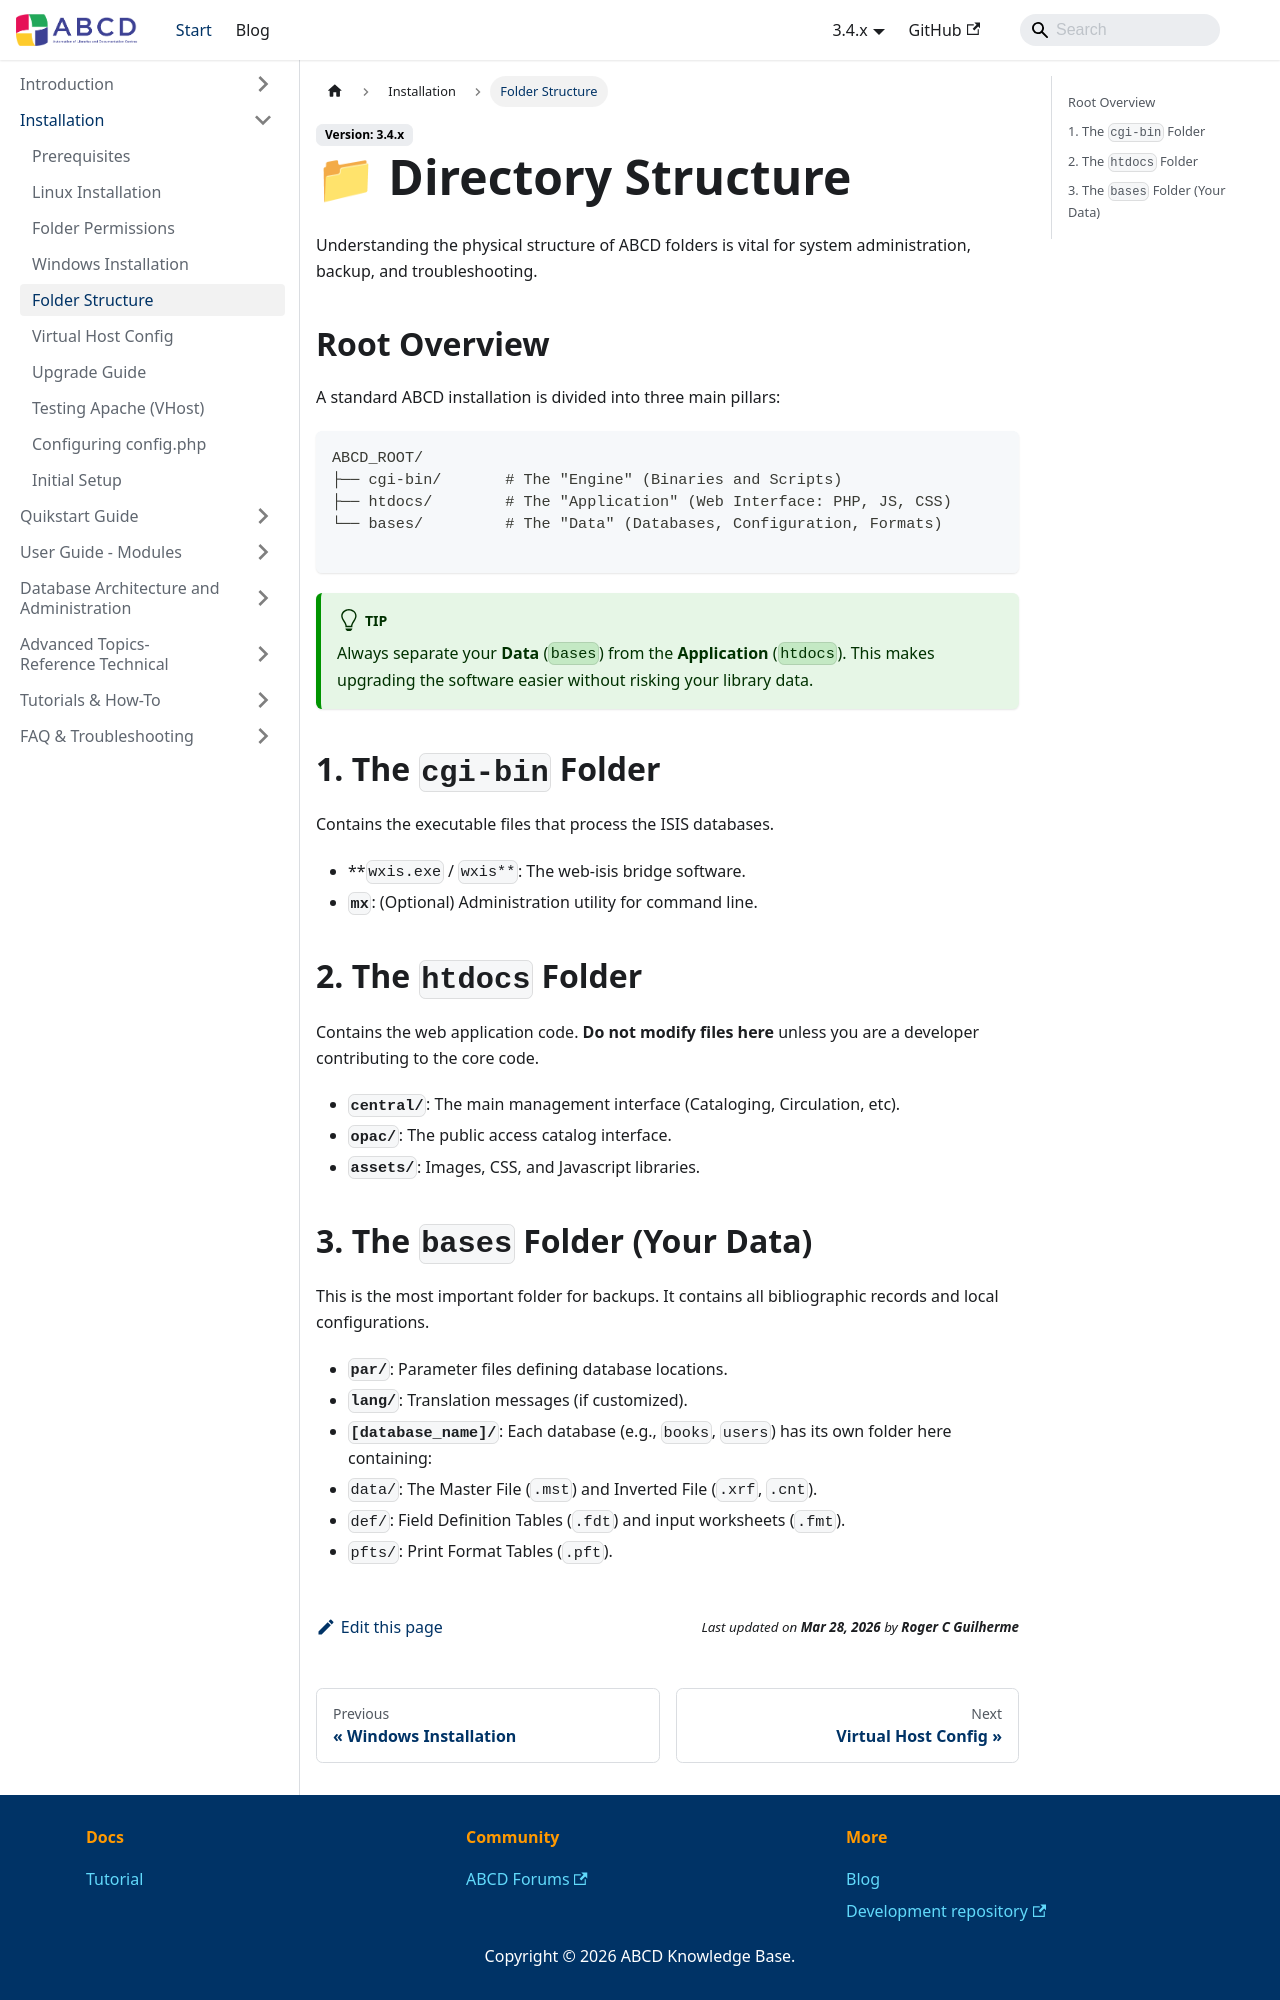

repository: ABCD-DEVCOM/ABCD-DEVCOM.github.io · page: docs/3.4/abcd-install/folder-structure.html · generator: docusaurus

---
sidebar_position: 5
sidebar_label: 'Folder Structure'
sidebar_custom_props:
  myEmoji: 📁
---

# 📁 Directory Structure

Understanding the physical structure of ABCD folders is vital for system administration, backup, and troubleshooting.

## Root Overview
A standard ABCD installation is divided into three main pillars:

```text
ABCD_ROOT/
├── cgi-bin/       # The "Engine" (Binaries and Scripts)
├── htdocs/        # The "Application" (Web Interface: PHP, JS, CSS)
└── bases/         # The "Data" (Databases, Configuration, Formats)

```

:::tip
Always separate your **Data** (`bases`) from the **Application** (`htdocs`). This makes upgrading the software easier without risking your library data.
:::

## 1. The `cgi-bin` Folder

Contains the executable files that process the ISIS databases.

* **`wxis.exe` / `wxis**`: The web-isis bridge software.
* **`mx`**: (Optional) Administration utility for command line.

## 2. The `htdocs` Folder

Contains the web application code. **Do not modify files here** unless you are a developer contributing to the core code.

* **`central/`**: The main management interface (Cataloging, Circulation, etc).
* **`opac/`**: The public access catalog interface.
* **`assets/`**: Images, CSS, and Javascript libraries.
